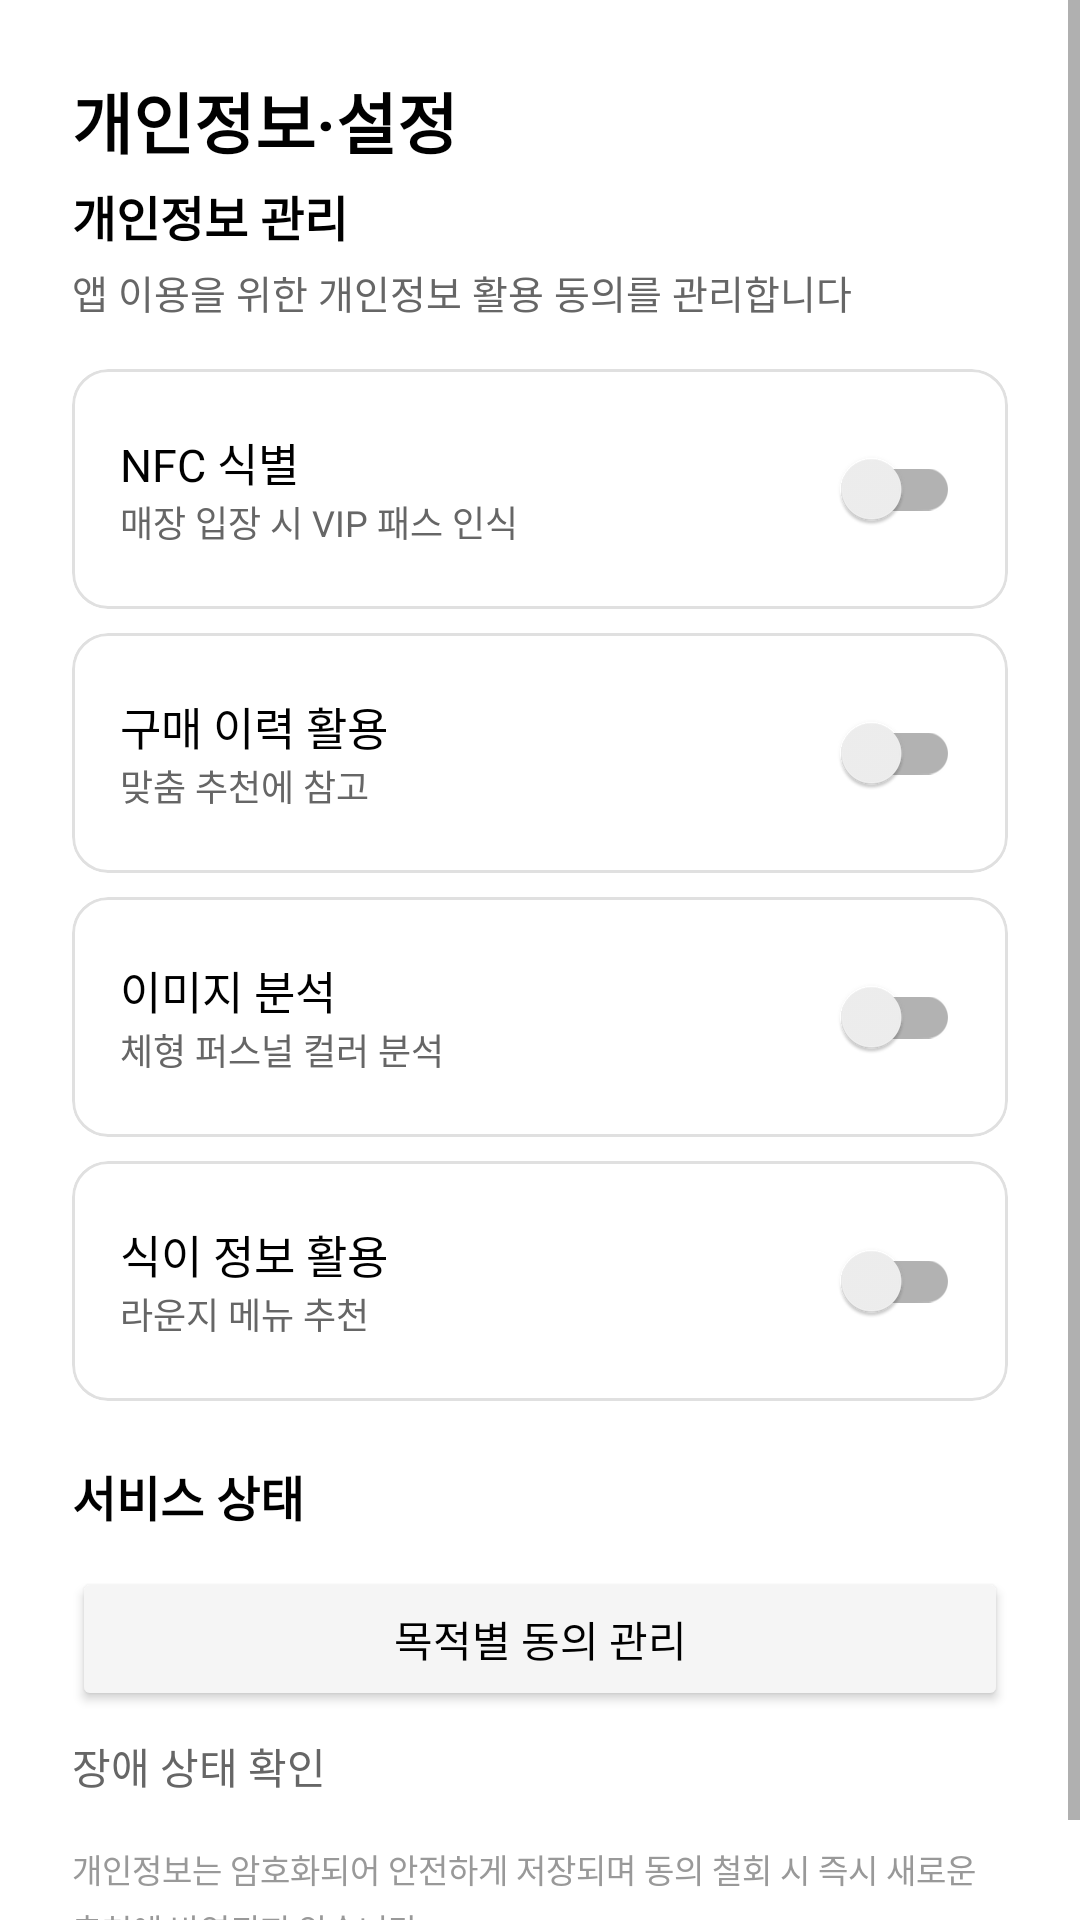

The Android layout XML behind this screen, and the referenced resources:
<!-- AndroidManifest.xml: application theme Theme.AURAPASS2026 -->
<!-- res/layout/fragment_settings.xml -->
<?xml version="1.0" encoding="utf-8"?>
<ScrollView xmlns:android="http://schemas.android.com/apk/res/android"
    xmlns:app="http://schemas.android.com/apk/res-auto"
    android:layout_width="match_parent"
    android:layout_height="match_parent"
    android:background="@color/white">

    <LinearLayout android:layout_width="match_parent" android:layout_height="wrap_content"
        android:orientation="vertical" android:padding="24dp">

        <TextView android:layout_width="match_parent" android:layout_height="wrap_content"
            android:text="개인정보·설정" android:textSize="22sp" android:textStyle="bold"
            android:textColor="@color/black" android:layout_marginBottom="4dp" />

        <TextView android:layout_width="match_parent" android:layout_height="wrap_content"
            android:text="개인정보 관리" android:textSize="16sp" android:textStyle="bold"
            android:textColor="@color/black" android:layout_marginBottom="4dp" />

        <TextView android:layout_width="match_parent" android:layout_height="wrap_content"
            android:text="앱 이용을 위한 개인정보 활용 동의를 관리합니다" android:textSize="13sp"
            android:textColor="@color/text_secondary" android:layout_marginBottom="16dp" />

        
        <com.google.android.material.card.MaterialCardView android:layout_width="match_parent"
            android:layout_height="wrap_content" app:cardCornerRadius="12dp" app:cardElevation="0dp"
            app:strokeWidth="1dp" app:strokeColor="@color/divider" android:layout_marginBottom="8dp">
            <LinearLayout android:layout_width="match_parent" android:layout_height="wrap_content"
                android:orientation="horizontal" android:gravity="center_vertical" android:padding="16dp">
                <LinearLayout android:layout_width="0dp" android:layout_height="wrap_content"
                    android:layout_weight="1" android:orientation="vertical">
                    <TextView android:layout_width="wrap_content" android:layout_height="wrap_content"
                        android:text="NFC 식별" android:textSize="15sp" android:textColor="@color/black" />
                    <TextView android:layout_width="wrap_content" android:layout_height="wrap_content"
                        android:text="매장 입장 시 VIP 패스 인식" android:textSize="12sp" android:textColor="@color/text_secondary" />
                </LinearLayout>
                <androidx.appcompat.widget.SwitchCompat android:id="@+id/switch_nfc"
                    android:layout_width="wrap_content" android:layout_height="wrap_content" />
            </LinearLayout>
        </com.google.android.material.card.MaterialCardView>

        <com.google.android.material.card.MaterialCardView android:layout_width="match_parent"
            android:layout_height="wrap_content" app:cardCornerRadius="12dp" app:cardElevation="0dp"
            app:strokeWidth="1dp" app:strokeColor="@color/divider" android:layout_marginBottom="8dp">
            <LinearLayout android:layout_width="match_parent" android:layout_height="wrap_content"
                android:orientation="horizontal" android:gravity="center_vertical" android:padding="16dp">
                <LinearLayout android:layout_width="0dp" android:layout_height="wrap_content"
                    android:layout_weight="1" android:orientation="vertical">
                    <TextView android:layout_width="wrap_content" android:layout_height="wrap_content"
                        android:text="구매 이력 활용" android:textSize="15sp" android:textColor="@color/black" />
                    <TextView android:layout_width="wrap_content" android:layout_height="wrap_content"
                        android:text="맞춤 추천에 참고" android:textSize="12sp" android:textColor="@color/text_secondary" />
                </LinearLayout>
                <androidx.appcompat.widget.SwitchCompat android:id="@+id/switch_purchase_history"
                    android:layout_width="wrap_content" android:layout_height="wrap_content" />
            </LinearLayout>
        </com.google.android.material.card.MaterialCardView>

        <com.google.android.material.card.MaterialCardView android:layout_width="match_parent"
            android:layout_height="wrap_content" app:cardCornerRadius="12dp" app:cardElevation="0dp"
            app:strokeWidth="1dp" app:strokeColor="@color/divider" android:layout_marginBottom="8dp">
            <LinearLayout android:layout_width="match_parent" android:layout_height="wrap_content"
                android:orientation="horizontal" android:gravity="center_vertical" android:padding="16dp">
                <LinearLayout android:layout_width="0dp" android:layout_height="wrap_content"
                    android:layout_weight="1" android:orientation="vertical">
                    <TextView android:layout_width="wrap_content" android:layout_height="wrap_content"
                        android:text="이미지 분석" android:textSize="15sp" android:textColor="@color/black" />
                    <TextView android:layout_width="wrap_content" android:layout_height="wrap_content"
                        android:text="체형 퍼스널 컬러 분석" android:textSize="12sp" android:textColor="@color/text_secondary" />
                </LinearLayout>
                <androidx.appcompat.widget.SwitchCompat android:id="@+id/switch_image_analysis"
                    android:layout_width="wrap_content" android:layout_height="wrap_content" />
            </LinearLayout>
        </com.google.android.material.card.MaterialCardView>

        <com.google.android.material.card.MaterialCardView android:layout_width="match_parent"
            android:layout_height="wrap_content" app:cardCornerRadius="12dp" app:cardElevation="0dp"
            app:strokeWidth="1dp" app:strokeColor="@color/divider" android:layout_marginBottom="20dp">
            <LinearLayout android:layout_width="match_parent" android:layout_height="wrap_content"
                android:orientation="horizontal" android:gravity="center_vertical" android:padding="16dp">
                <LinearLayout android:layout_width="0dp" android:layout_height="wrap_content"
                    android:layout_weight="1" android:orientation="vertical">
                    <TextView android:layout_width="wrap_content" android:layout_height="wrap_content"
                        android:text="식이 정보 활용" android:textSize="15sp" android:textColor="@color/black" />
                    <TextView android:layout_width="wrap_content" android:layout_height="wrap_content"
                        android:text="라운지 메뉴 추천" android:textSize="12sp" android:textColor="@color/text_secondary" />
                </LinearLayout>
                <androidx.appcompat.widget.SwitchCompat android:id="@+id/switch_food_info"
                    android:layout_width="wrap_content" android:layout_height="wrap_content" />
            </LinearLayout>
        </com.google.android.material.card.MaterialCardView>

        <TextView android:layout_width="match_parent" android:layout_height="wrap_content"
            android:text="서비스 상태" android:textSize="16sp" android:textStyle="bold"
            android:textColor="@color/black" android:layout_marginBottom="12dp" />

        <Button android:id="@+id/btn_check_status" android:layout_width="match_parent"
            android:layout_height="48dp" android:text="목적별 동의 관리"
            android:backgroundTint="@color/surface" android:textColor="@color/black"
            android:layout_marginBottom="8dp" />

        <TextView android:id="@+id/tv_check_error" android:layout_width="wrap_content"
            android:layout_height="wrap_content" android:text="장애 상태 확인"
            android:textSize="14sp" android:textColor="@color/text_secondary"
            android:layout_marginBottom="16dp" />

        <TextView android:layout_width="match_parent" android:layout_height="wrap_content"
            android:text="개인정보는 암호화되어 안전하게 저장되며 동의 철회 시 즉시 새로운 추천에 반영되지 않습니다"
            android:textSize="11sp" android:textColor="@color/text_hint" android:lineSpacingExtra="4dp" />

    </LinearLayout>
</ScrollView>
<!-- resources referenced by this layout -->
<resources>
  <color name="black">#FF000000</color>
  <color name="divider">#FFE0E0E0</color>
  <color name="surface">#FFF5F5F5</color>
  <color name="text_hint">#FF999999</color>
  <color name="text_secondary">#FF666666</color>
  <color name="white">#FFFFFFFF</color>
  <style name="Theme.AURAPASS2026" parent="Theme.MaterialComponents.DayNight.NoActionBar">
          <item name="colorPrimary">@color/black</item>
          <item name="colorPrimaryVariant">@color/brand_accent</item>
          <item name="colorOnPrimary">@color/white</item>
          <item name="colorSecondary">@color/black</item>
          <item name="colorOnSecondary">@color/white</item>
          <item name="android:colorBackground">@color/white</item>
          <item name="colorSurface">@color/white</item>
          <item name="colorOnSurface">@color/black</item>
          <item name="android:statusBarColor">@color/white</item>
          <item name="android:windowLightStatusBar">true</item>
          
          <item name="bottomNavigationStyle">@style/Widget.AURAPASS.BottomNavigation</item>
      </style>
  <color name="brand_accent">#FF333333</color>
  <style name="Widget.AURAPASS.BottomNavigation" parent="Widget.MaterialComponents.BottomNavigationView">
          <item name="labelVisibilityMode">labeled</item>
          <item name="itemIconSize">22dp</item>
      </style>
</resources>
